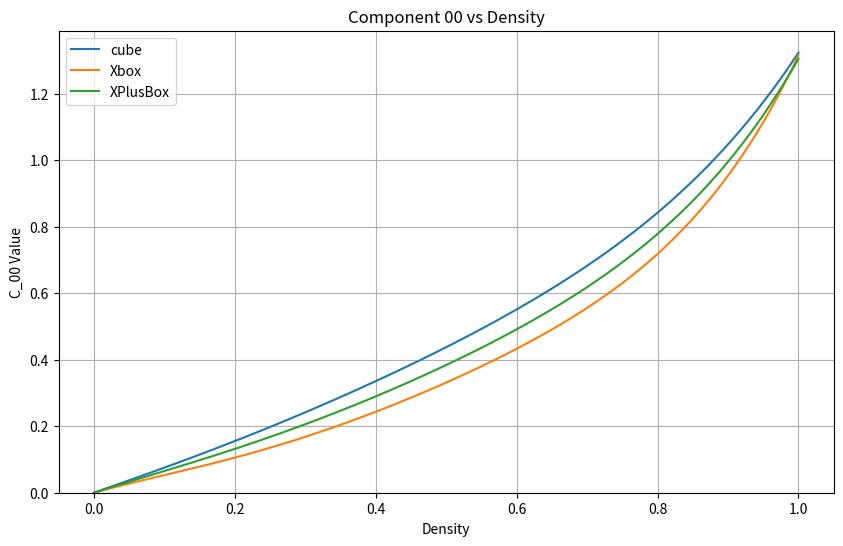
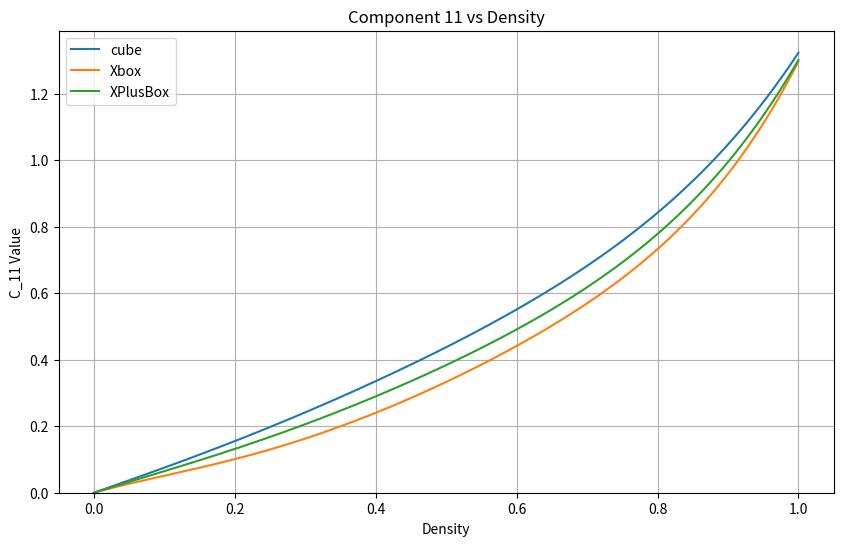
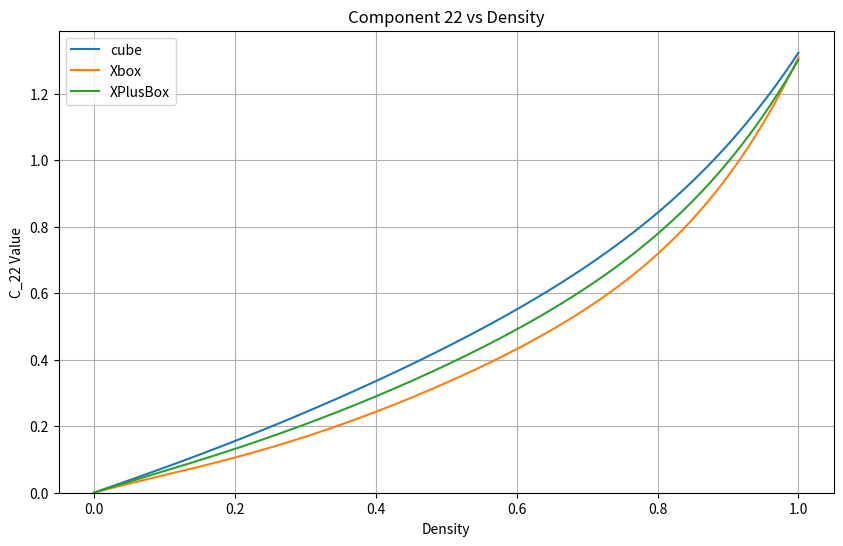
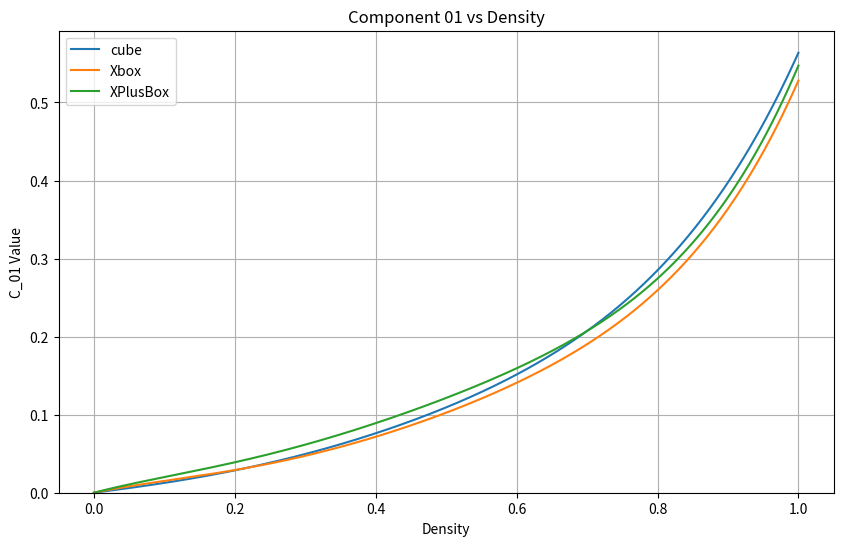
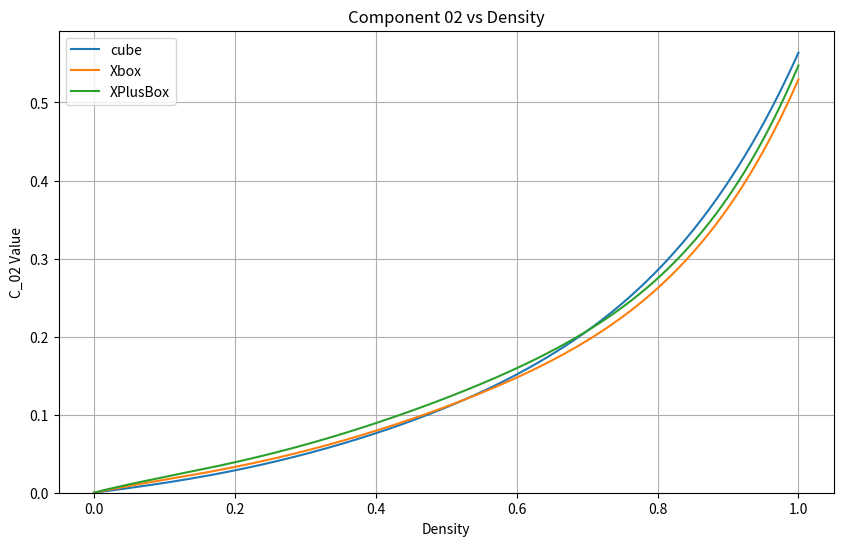
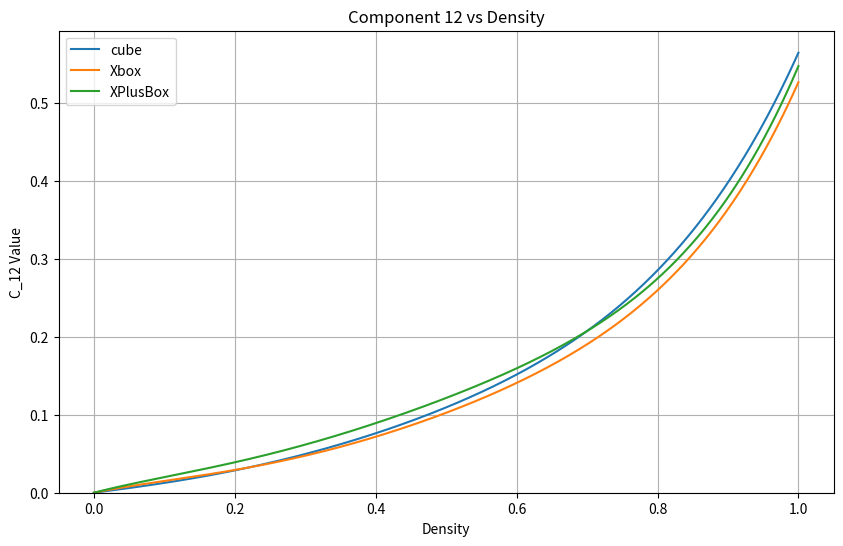
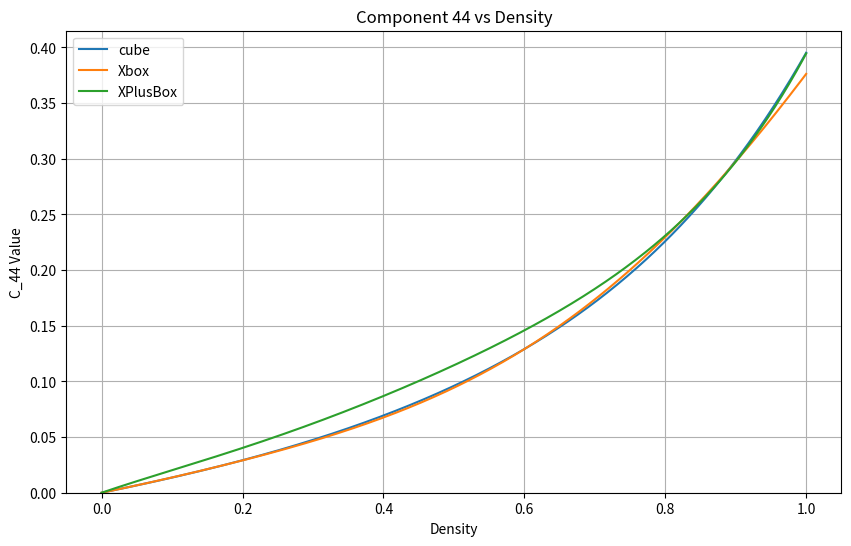
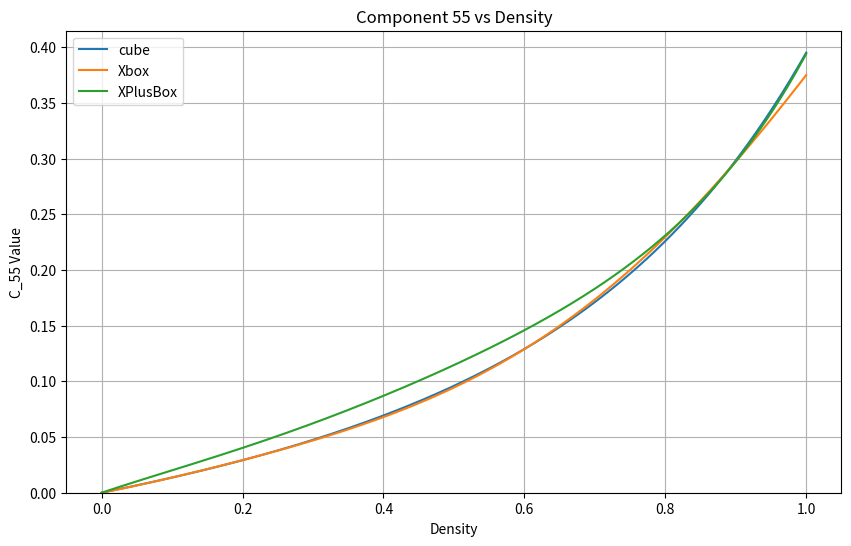
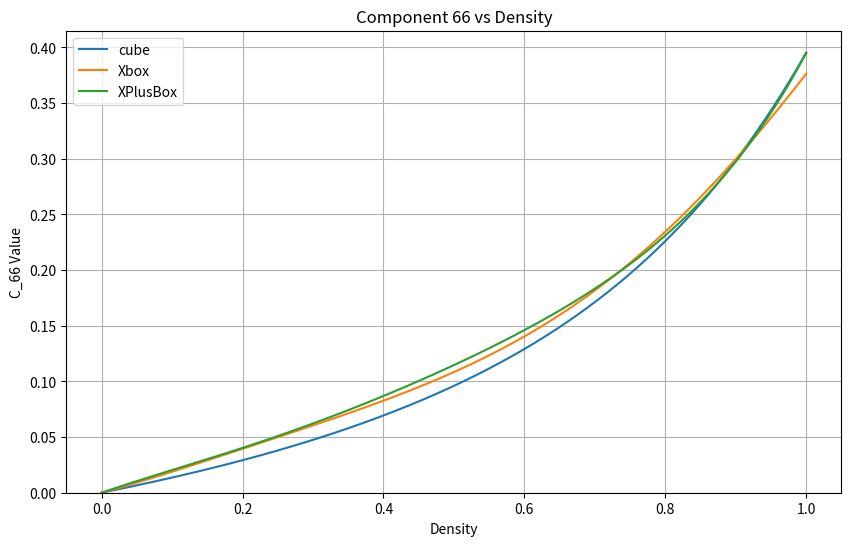

Write Python code to recreate these figures, in order.
import numpy as np
import matplotlib.pyplot as plt

# Define the material data (your self.mstrData '00', '11', ..., '66' coefficients)
materials = {
    'cube': {
        '00': {'5': 1.212005, '4': -1.672615, '3': 1.019390, '2': 0.021370, '1': 0.743006, '0': 0.0},
        '11': {'5': 1.224885, '4': -1.697364, '3': 1.034562, '2': 0.018164, '1': 0.743156, '0': 0.0},
        '22': {'5': 1.231405, '4': -1.710519, '3': 1.043503, '2': 0.015861, '1': 0.743350, '0': 0.0},
        '01': {'5': 0.901501, '4': -1.236252, '3': 0.765176, '2': 0.015456, '1': 0.117859, '0': 0.0},
        '02': {'5': 0.902770, '4': -1.238387, '3': 0.766166, '2': 0.015380, '1': 0.117840, '0': 0.0},
        '12': {'5': 0.905916, '4': -1.244389, '3': 0.769861, '2': 0.014571, '1': 0.117886, '0': 0.0},
        '44': {'5': 0.216667, '4': -0.194734, '3': 0.194851, '2': 0.048874, '1': 0.129608, '0': 0.0},
        '55': {'5': 0.215543, '4': -0.193009, '3': 0.193993, '2': 0.049037, '1': 0.129599, '0': 0.0},
        '66': {'5': 0.215820, '4': -0.193233, '3': 0.193882, '2': 0.049194, '1': 0.129567, '0': 0.0},
    },
    'Xbox': {
        '00': {'5': 3.796545, '4': -6.929691, '3': 4.913868, '2': -1.057426, '1': 0.591654, '0': 0},
        '11': {'5': 3.893116, '4': -7.657629, '3': 5.785815, '2': -1.316436, '1': 0.592087, '0': 0},
        '22': {'5': 3.569645, '4': -6.458764, '3': 4.587570, '2': -0.975125, '1': 0.586132, '0': 0},
        '01': {'5': 1.757948, '4': -3.252505, '3': 2.413162, '2': -0.577954, '1': 0.187443, '0': 0},
        '02': {'5': 1.716811, '4': -3.012253, '3': 2.073861, '2': -0.440458, '1': 0.191572, '0': 0},
        '12': {'5': 1.672263, '4': -3.071675, '3': 2.283166, '2': -0.542487, '1': 0.184792, '0': 0},
        '44': {'5': -0.322886, '4': 0.722399, '3': -0.265681, '2': 0.114848, '1': 0.127563, '0': 0},
        '55': {'5': -0.434370, '4': 0.983427, '3': -0.476052, '2': 0.179828, '1': 0.122242, '0': 0},
        '66': {'5': -0.569007, '4': 1.434398, '3': -0.932183, '2': 0.274069, '1': 0.169000, '0': 0},
    },
    'XPlusBox': {
        '00': {'5': 2.284369, '4': -3.937215, '3': 2.805861, '2': -0.528693, '1': 0.680247, '0': 0},
        '11': {'5': 2.117487, '4': -3.561680, '3': 2.509633, '2': -0.433630, '1': 0.669970, '0': 0},
        '22': {'5': 2.223614, '4': -3.822563, '3': 2.734933, '2': -0.512845, '1': 0.679319, '0': 0},
        '01': {'5': 1.900006, '4': -3.392578, '3': 2.357266, '2': -0.552673, '1': 0.235220, '0': 0},
        '02': {'5': 1.917236, '4': -3.436783, '3': 2.396647, '2': -0.566526, '1': 0.236821, '0': 0},
        '12': {'5': 1.862442, '4': -3.308732, '3': 2.292103, '2': -0.532268, '1': 0.233144, '0': 0},
        '44': {'5': 0.799294, '4': -1.394137, '3': 0.997642, '2': -0.224289, '1': 0.216053, '0': 0},
        '55': {'5': 0.754793, '4': -1.287383, '3': 0.906729, '2': -0.192776, '1': 0.212710, '0': 0},
        '66': {'5': 0.848544, '4': -1.509037, '3': 1.089903, '2': -0.253554, '1': 0.219132, '0': 0},
    },
}

# List of all components
components = ['00', '11', '22', '01', '02', '12', '44', '55', '66']

# Prepare density values
density = np.linspace(0, 1, 500)

# Plot all components
for comp in components:
    plt.figure(figsize=(10,6))
    
    for material_name, material_data in materials.items():
        coeffs = material_data[comp]
        C = (
            coeffs['5'] * density**5 +
            coeffs['4'] * density**4 +
            coeffs['3'] * density**3 +
            coeffs['2'] * density**2 +
            coeffs['1'] * density +
            coeffs['0']
        )
        plt.plot(density, C, label=material_name)
    
    plt.title(f"Component {comp} vs Density")
    plt.xlabel("Density")
    plt.ylabel(f"C_{comp} Value")
    plt.legend()
    plt.grid(True)
    plt.ylim(bottom=0)  # Physical stiffness cannot be negative
    plt.show()
